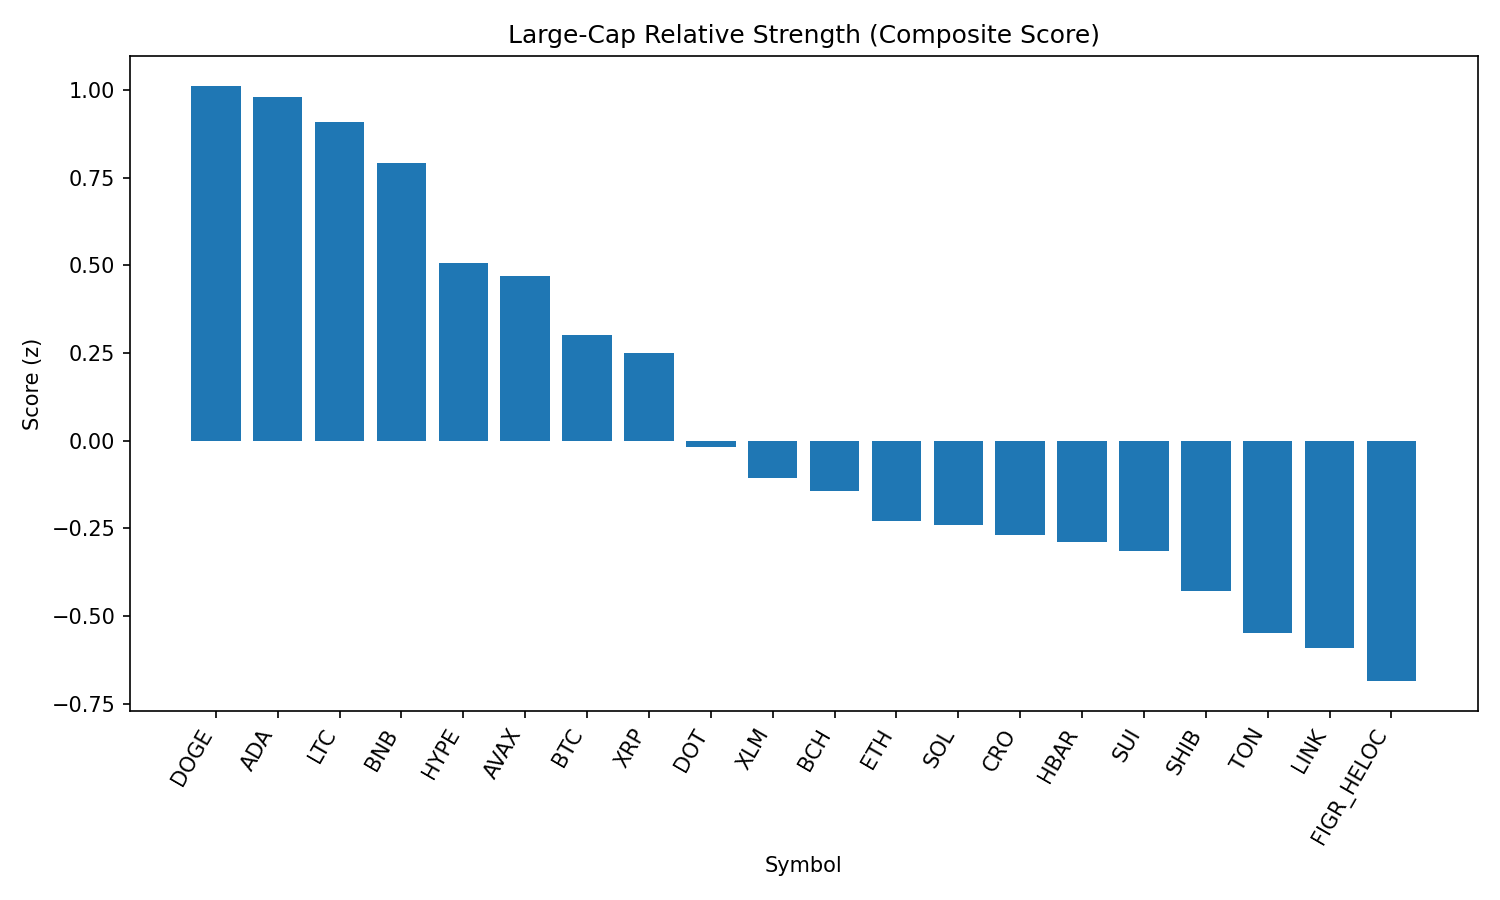

Values plotted in this chart, from the file beside it:
rank, name, symbol, price, pct_1h, pct_24h, pct_7d, pct_1h_vs_btc, pct_24h_vs_btc, pct_7d_vs_btc, market_cap_rank, market_cap, volume_usd, score
1, Dogecoin, DOGE, 0.2157, 0.2798, 0.5202, 0.2805, 0.3761, 0.5469, -1.826, 9, 32500314545, 1151189966, 1.012
2, Cardano, ADA, 0.8272, 0.2922, 0.2062, 1.709, 0.3885, 0.2329, -0.3981, 11, 30166149840, 904928624, 0.9798
3, Litecoin, LTC, 112.1, 0.3786, -0.4051, 1.896, 0.4748, -0.3784, -0.2113, 28, 8538507743, 306944130, 0.9082
4, BNB, BNB, 861, -0.05109, 1.387, 0.833, 0.04516, 1.414, -1.274, 5, 119808968264, 980027711, 0.7901
5, Hyperliquid, HYPE, 46.86, -0.2342, 0.6902, 7.291, -0.1379, 0.7168, 5.184, 17, 12679654889, 243262680, 0.5053
6, Avalanche, AVAX, 24.37, 0.0359, -0.1905, 3.379, 0.1321, -0.1639, 1.272, 23, 10291079486, 295101590, 0.4686
7, Bitcoin, BTC, 110776, -0.09625, -0.02662, 2.107, 0.0, 0.0, 0.0, 1, 2206091653775, 25865639161, 0.3016
8, XRP, XRP, 2.81, -0.04353, -0.1358, 0.809, 0.05272, -0.1091, -1.298, 4, 167817262500, 3048650825, 0.25
9, Polkadot, DOT, 3.81, -0.2567, 0.0717, 1.524, -0.1605, 0.09832, -0.5834, 35, 5803485871, 151665350, -0.01701
10, Stellar, XLM, 0.3588, -0.1591, -0.6114, 1.405, -0.06284, -0.5848, -0.7022, 22, 11381840511, 102163760, -0.1071
11, Bitcoin Cash, BCH, 595.4, 0.02608, -2.608, 9.992, 0.1223, -2.582, 7.885, 20, 11868100643, 463999946, -0.1429
12, Ethereum, ETH, 4282, -0.2962, -0.06873, -1.713, -0.2, -0.0421, -3.82, 2, 516708109805, 16648510884, -0.2295
13, Solana, SOL, 202, -0.2015, -0.8235, 1.449, -0.1053, -0.7969, -0.6582, 6, 109348826914, 3688647040, -0.2413
14, Cronos, CRO, 0.2693, -0.3836, 1.815, -13.7, -0.2873, 1.842, -15.81, 26, 9053197930, 93071131, -0.2686
15, Hedera, HBAR, 0.2166, -0.1411, -0.6669, -2.899, -0.04482, -0.6403, -5.006, 25, 9187429848, 104775738, -0.2879
16, Sui, SUI, 3.36, -0.3204, -0.6084, 2.869, -0.2241, -0.5818, 0.7622, 19, 11979801798, 581641661, -0.3142
17, Shiba Inu, SHIB, 1.225e-05, -0.2599, -0.7234, -1.022, -0.1636, -0.6968, -3.129, 31, 7215855410, 126145137, -0.4279
18, Toncoin, TON, 3.04, -0.1081, -1.589, -2.401, -0.01183, -1.563, -4.508, 30, 7812001581, 114187257, -0.5486
19, Chainlink, LINK, 22.15, -0.2507, -0.797, -4.492, -0.1544, -0.7704, -6.599, 13, 15022154274, 636619489, -0.5913
20, Figure Heloc, FIGR_HELOC, 1.005, 0.0, -2.858, 0.8775, 0.09625, -2.832, -1.229, 18, 12301124000, 27562765, -0.6857
21, TRON, TRX, 0.328, -0.6569, -1.311, -3.163, -0.5606, -1.285, -5.269, 10, 31054421685, 583203349, -1.414
